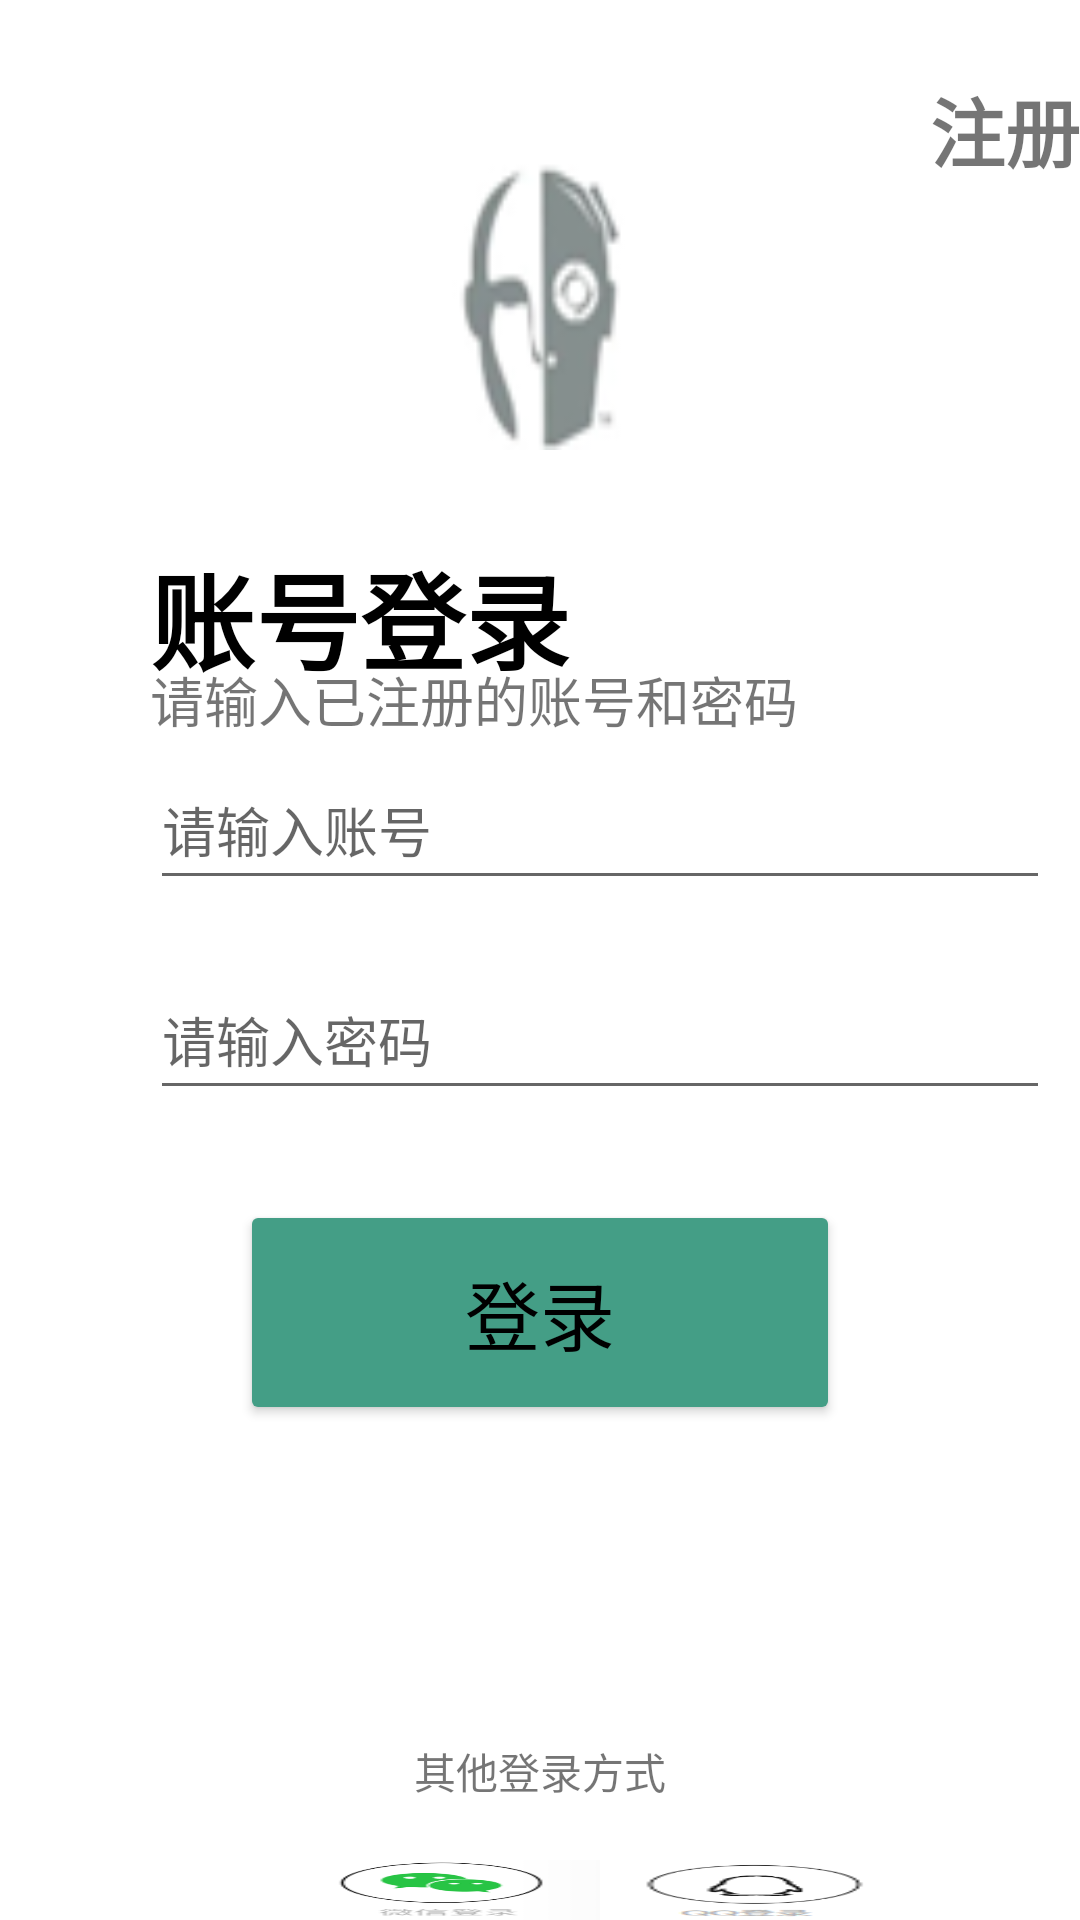

Reconstruct the res/layout file that produces this screen, plus the resources it refers to.
<!-- AndroidManifest.xml: application theme Theme.ApplicationWork -->
<!-- res/layout/activity_mainlogin.xml -->
<?xml version="1.0" encoding="utf-8"?>
<RelativeLayout xmlns:android="http://schemas.android.com/apk/res/android"
    xmlns:app="http://schemas.android.com/apk/res-auto"
    xmlns:tools="http://schemas.android.com/tools"
    android:layout_width="match_parent"
    android:layout_height="match_parent"
    tools:context=".MainloginActivity"
    android:orientation="vertical"
    android:id="@+id/R_one">

    <TextView
        android:id="@+id/zc_one"
        android:layout_width="wrap_content"
        android:layout_height="wrap_content"
        android:layout_marginLeft="310dp"
        android:layout_marginTop="25dp"
        android:text="注册"
        android:textStyle="bold"
        android:textSize="25dp" />
    <ImageView android:layout_width="100dp"
        android:layout_height="100dp"
        android:background="@drawable/logo"
        android:layout_centerHorizontal="true"
        android:layout_marginTop="50dp"
        android:id="@+id/Img1"/>
    <TextView
        android:layout_width="wrap_content"
        android:layout_height="wrap_content"
        android:text="账号登录"
        android:textSize="35dp"
        android:textStyle="bold"
        android:textColor="@color/black"
        android:layout_marginTop="180dp"
        android:layout_marginLeft="50dp"
        android:id="@+id/tv_t"
        />
    <TextView
        android:layout_width="wrap_content"
        android:layout_height="wrap_content"
        android:text="请输入已注册的账号和密码"
        android:textSize="18dp"
        android:layout_marginTop="220dp"
        android:layout_marginLeft="50dp"/>
    <EditText
        android:id="@+id/username"
        android:layout_width="300dp"
        android:layout_height="50dp"
        android:layout_marginTop="250dp"
        android:hint="请输入账号"
        android:inputType="text"
        android:layout_marginLeft="50dp"
        ></EditText>


    <EditText
        android:id="@+id/password"
        android:layout_width="300dp"
        android:layout_height="50dp"
        android:layout_below="@id/username"
        android:layout_marginTop="20dp"
        android:hint="请输入密码"
        android:inputType="numberPassword"
        android:layout_marginLeft="50dp">
    </EditText>
    <Button
        android:layout_width="200dp"
        android:layout_height="75dp"
        android:text="登录"
        android:textColor="@color/black"
        android:textSize="25dp"
        android:id="@+id/login"
        android:layout_centerHorizontal="true"
        android:layout_marginTop="400dp"
        android:backgroundTint="@color/bjcolor"
        />
    <TextView
        android:layout_width="wrap_content"
        android:layout_height="wrap_content"
        android:id="@+id/t3"
        android:text="其他登录方式"
        android:layout_centerHorizontal="true"
        android:layout_marginTop="580dp"
        />
    <ImageView android:layout_width="100dp"
        android:layout_height="100dp"
        android:background="@drawable/wxdl"
        android:layout_marginTop="620dp"
        android:layout_marginLeft="100dp"
        android:id="@+id/wxdl"/>
    <ImageView android:layout_width="100dp"
        android:layout_height="100dp"
        android:background="@drawable/qqdl"
        android:layout_marginTop="620dp"
        android:layout_marginLeft="200dp"
        android:id="@+id/qqdl"/>


</RelativeLayout>
<!-- resources referenced by this layout -->
<resources>
  <color name="bjcolor">#449E86</color>
  <color name="black">#FF000000</color>
  <!-- drawable logo: png bitmap (drawable-v24, 3531 bytes) -->
  <!-- drawable qqdl: png bitmap (drawable-v24, 3450 bytes) -->
  <!-- drawable wxdl: png bitmap (drawable-v24, 7841 bytes) -->
  <style name="Theme.ApplicationWork" parent="Theme.MaterialComponents.DayNight.DarkActionBar">
          
          <item name="colorPrimary">@color/purple_500</item>
          <item name="colorPrimaryVariant">@color/purple_700</item>
          <item name="colorOnPrimary">@color/white</item>
          
          <item name="colorSecondary">@color/teal_200</item>
          <item name="colorSecondaryVariant">@color/teal_700</item>
          <item name="colorOnSecondary">@color/black</item>
          
          <item name="android:statusBarColor">?attr/colorPrimaryVariant</item>
          
      </style>
  <color name="purple_500">#FF6200EE</color>
  <color name="purple_700">#FF3700B3</color>
  <color name="white">#FFFFFFFF</color>
  <color name="teal_200">#FF03DAC5</color>
  <color name="teal_700">#FF018786</color>
</resources>
